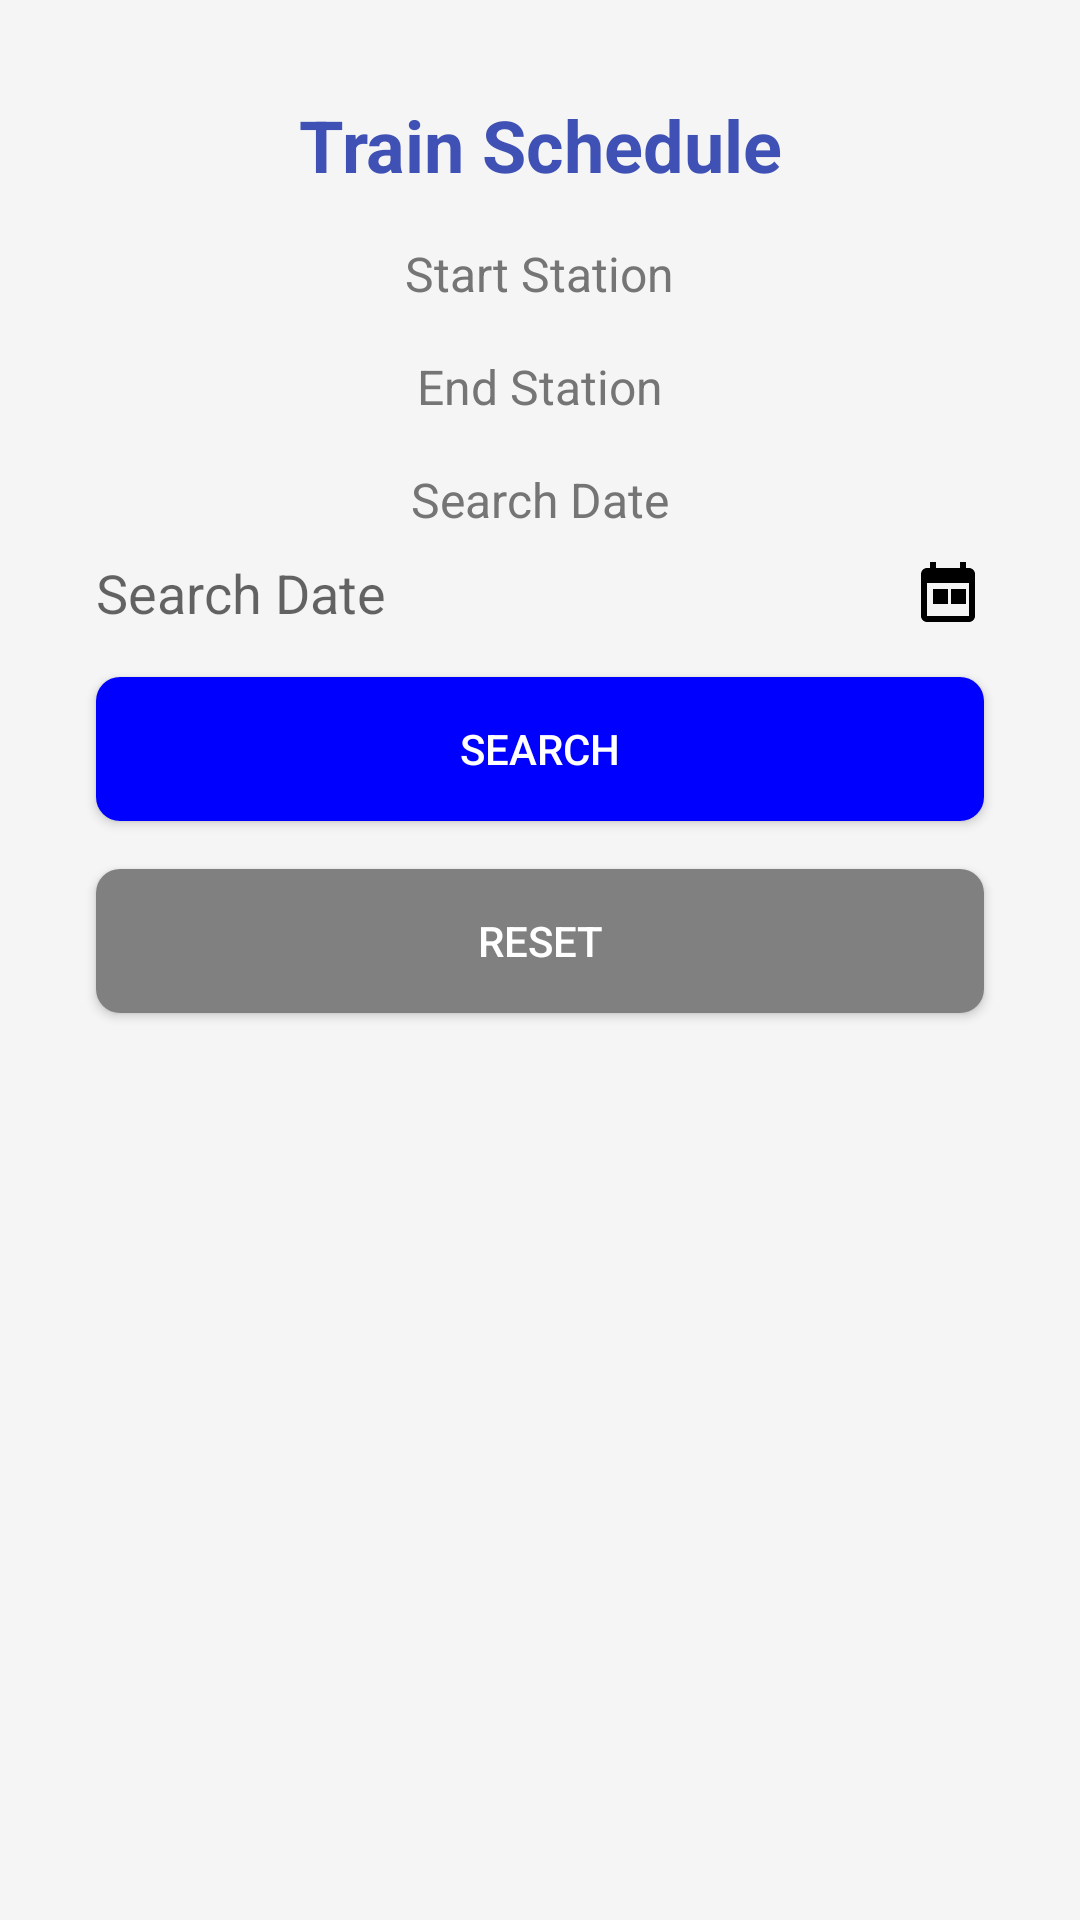

Android layout source for this screen:
<!-- AndroidManifest.xml: application theme Theme.Eseason -->
<!-- res/layout/fragment_timetable.xml -->
<?xml version="1.0" encoding="utf-8"?>
<ScrollView xmlns:android="http://schemas.android.com/apk/res/android"
    xmlns:app="http://schemas.android.com/apk/res-auto"
    xmlns:tools="http://schemas.android.com/tools"
    android:layout_width="match_parent"
    android:layout_height="match_parent"
    android:padding="0dp"
    tools:context=".ui.timetable.TimeTableFragment"
    android:background="@color/background_color">

    <androidx.constraintlayout.widget.ConstraintLayout
        android:layout_width="match_parent"
        android:layout_height="wrap_content"
        android:padding="16dp">

        
        <TextView
            android:id="@+id/title"
            android:layout_width="wrap_content"
            android:layout_height="wrap_content"
            android:text="Train Schedule"
            android:textSize="24sp"
            android:textStyle="bold"
            android:textColor="@color/title_color"
            app:layout_constraintTop_toTopOf="parent"
            app:layout_constraintStart_toStartOf="parent"
            app:layout_constraintEnd_toEndOf="parent"
            android:layout_marginTop="16dp"
            android:textAlignment="center" />

        
        <TextView
            android:id="@+id/startStationLabel"
            android:layout_width="wrap_content"
            android:layout_height="wrap_content"
            android:text="Start Station"
            android:textSize="16sp"
            android:textColor="@color/label_color"
            app:layout_constraintTop_toBottomOf="@id/title"
            app:layout_constraintStart_toStartOf="parent"
            app:layout_constraintEnd_toEndOf="parent"
            android:layout_marginTop="16dp"
            android:layout_marginStart="16dp"
            android:layout_marginEnd="16dp" />

        
        <Spinner
            android:id="@+id/startStationSpinner"
            android:layout_width="0dp"
            android:layout_height="wrap_content"
            android:background="@drawable/spinner_background"
            app:layout_constraintTop_toBottomOf="@id/startStationLabel"
            app:layout_constraintStart_toStartOf="parent"
            app:layout_constraintEnd_toEndOf="parent"
            android:layout_marginStart="16dp"
            android:layout_marginEnd="16dp" />

        
        <TextView
            android:id="@+id/endStationLabel"
            android:layout_width="wrap_content"
            android:layout_height="wrap_content"
            android:text="End Station"
            android:textSize="16sp"
            android:textColor="@color/label_color"
            app:layout_constraintTop_toBottomOf="@id/startStationSpinner"
            app:layout_constraintStart_toStartOf="parent"
            app:layout_constraintEnd_toEndOf="parent"
            android:layout_marginTop="16dp"
            android:layout_marginStart="16dp"
            android:layout_marginEnd="16dp" />

        
        <Spinner
            android:id="@+id/endStationSpinner"
            android:layout_width="0dp"
            android:layout_height="wrap_content"
            android:background="@drawable/spinner_background"
            app:layout_constraintTop_toBottomOf="@id/endStationLabel"
            app:layout_constraintStart_toStartOf="parent"
            app:layout_constraintEnd_toEndOf="parent"
            android:layout_marginStart="16dp"
            android:layout_marginEnd="16dp" />

        
        <TextView
            android:id="@+id/searchDateLabel"
            android:layout_width="wrap_content"
            android:layout_height="wrap_content"
            android:text="Search Date"
            android:textSize="16sp"
            android:textColor="@color/label_color"
            app:layout_constraintTop_toBottomOf="@id/endStationSpinner"
            app:layout_constraintStart_toStartOf="parent"
            app:layout_constraintEnd_toEndOf="parent"
            android:layout_marginTop="16dp"
            android:layout_marginStart="16dp"
            android:layout_marginEnd="16dp" />

        
        <EditText
            android:id="@+id/searchDateEditText"
            android:layout_width="0dp"
            android:layout_height="wrap_content"
            android:layout_marginTop="8dp"
            android:hint="Search Date"
            android:focusable="false"
            android:background="@drawable/edit_text_background"
            app:layout_constraintTop_toBottomOf="@id/searchDateLabel"
            app:layout_constraintStart_toStartOf="parent"
            app:layout_constraintEnd_toEndOf="parent"
            android:layout_marginStart="16dp"
            android:layout_marginEnd="16dp"
            android:drawableEnd="@drawable/ic_calendar" />

        
        <Button
            android:id="@+id/searchButton"
            android:layout_width="0dp"
            android:layout_height="wrap_content"
            android:layout_marginTop="16dp"
            android:text="Search"
            android:backgroundTint="@color/blue"
            android:textColor="@android:color/white"
            android:background="@drawable/button_background"
            app:layout_constraintTop_toBottomOf="@id/searchDateEditText"
            app:layout_constraintStart_toStartOf="parent"
            app:layout_constraintEnd_toEndOf="parent"
            android:layout_marginStart="16dp"
            android:layout_marginEnd="16dp" />

        
        <Button
            android:id="@+id/resetButton"
            android:layout_width="0dp"
            android:layout_height="wrap_content"
            android:layout_marginTop="16dp"
            android:text="Reset"
            android:backgroundTint="@color/gray"
            android:textColor="@android:color/white"
            android:background="@drawable/button_background"
            app:layout_constraintTop_toBottomOf="@id/searchButton"
            app:layout_constraintStart_toStartOf="parent"
            app:layout_constraintEnd_toEndOf="parent"
            android:layout_marginStart="16dp"
            android:layout_marginEnd="16dp" />

        
        <TextView
            android:id="@+id/noDataTextView"
            android:layout_width="wrap_content"
            android:layout_height="wrap_content"
            android:text="No timetable found"
            android:textSize="16sp"
            android:textColor="@color/label_color"
            android:visibility="gone"
            app:layout_constraintTop_toBottomOf="@id/resetButton"
            app:layout_constraintStart_toStartOf="parent"
            app:layout_constraintEnd_toEndOf="parent"
            android:layout_marginTop="16dp" />

        
        <androidx.recyclerview.widget.RecyclerView
            android:id="@+id/recyclerView"
            android:layout_width="0dp"
            android:layout_height="wrap_content"
            android:layout_marginStart="16dp"
            android:layout_marginTop="16dp"
            android:layout_marginEnd="16dp"
            app:layout_constraintBottom_toBottomOf="parent"
            app:layout_constraintEnd_toEndOf="parent"
            app:layout_constraintHorizontal_bias="0.0"
            app:layout_constraintStart_toStartOf="parent"
            app:layout_constraintTop_toBottomOf="@id/resetButton"
            app:layout_constraintVertical_bias="1.0" />

    </androidx.constraintlayout.widget.ConstraintLayout>
</ScrollView>
<!-- resources referenced by this layout -->
<resources>
  <color name="background_color">#F5F5F5</color>
  <color name="blue">#0000FF</color>
  <color name="gray">#808080</color>
  <color name="label_color">#757575</color>
  <color name="title_color">#3F51B5</color>
  <!-- drawable button_background (drawable) -->
  <selector xmlns:android="http://schemas.android.com/apk/res/android">
      <item android:state_pressed="true">
          <shape>
              <solid android:color="#1976D2"/>
              <corners android:radius="8dp"/>
          </shape>
      </item>
      <item>
          <shape>
              <solid android:color="#2196F3"/>
              <corners android:radius="8dp"/>
          </shape>
      </item>
  </selector>
  <!-- drawable ic_calendar (drawable) -->
  <vector xmlns:android="http://schemas.android.com/apk/res/android"
      android:width="24dp"
      android:height="24dp"
      android:viewportWidth="24"
      android:viewportHeight="24">
      <path
          android:fillColor="#000000"
          android:pathData="M19,4h-1V2h-2v2H8V2H6v2H5c-1.1,0 -1.99,0.9 -1.99,2L3,20c0,1.1 0.9,2 2,2h14c1.1,0 2-0.9 2-2V6c0-1.1 -0.9-2 -2-2zm0,16H5V9h14v11zm-7-9h-5v5h5v-5zm6,0h-5v5h5v-5z"/>
  </vector>
  <style name="Theme.Eseason" parent="Theme.MaterialComponents.DayNight.DarkActionBar">
          
          <item name="colorPrimary">@color/purple_500</item>
          <item name="colorPrimaryVariant">@color/purple_700</item>
          <item name="colorOnPrimary">@color/white</item>
          
          <item name="colorSecondary">@color/teal_200</item>
          <item name="colorSecondaryVariant">@color/teal_700</item>
          <item name="colorOnSecondary">@color/black</item>
          
          <item name="android:statusBarColor">?attr/colorPrimaryVariant</item>
          
      </style>
  <color name="purple_500">#FF6200EE</color>
  <color name="purple_700">#FF3700B3</color>
  <color name="white">#FFFFFFFF</color>
  <color name="teal_200">#FF03DAC5</color>
  <color name="teal_700">#FF018786</color>
  <color name="black">#FF000000</color>
</resources>
